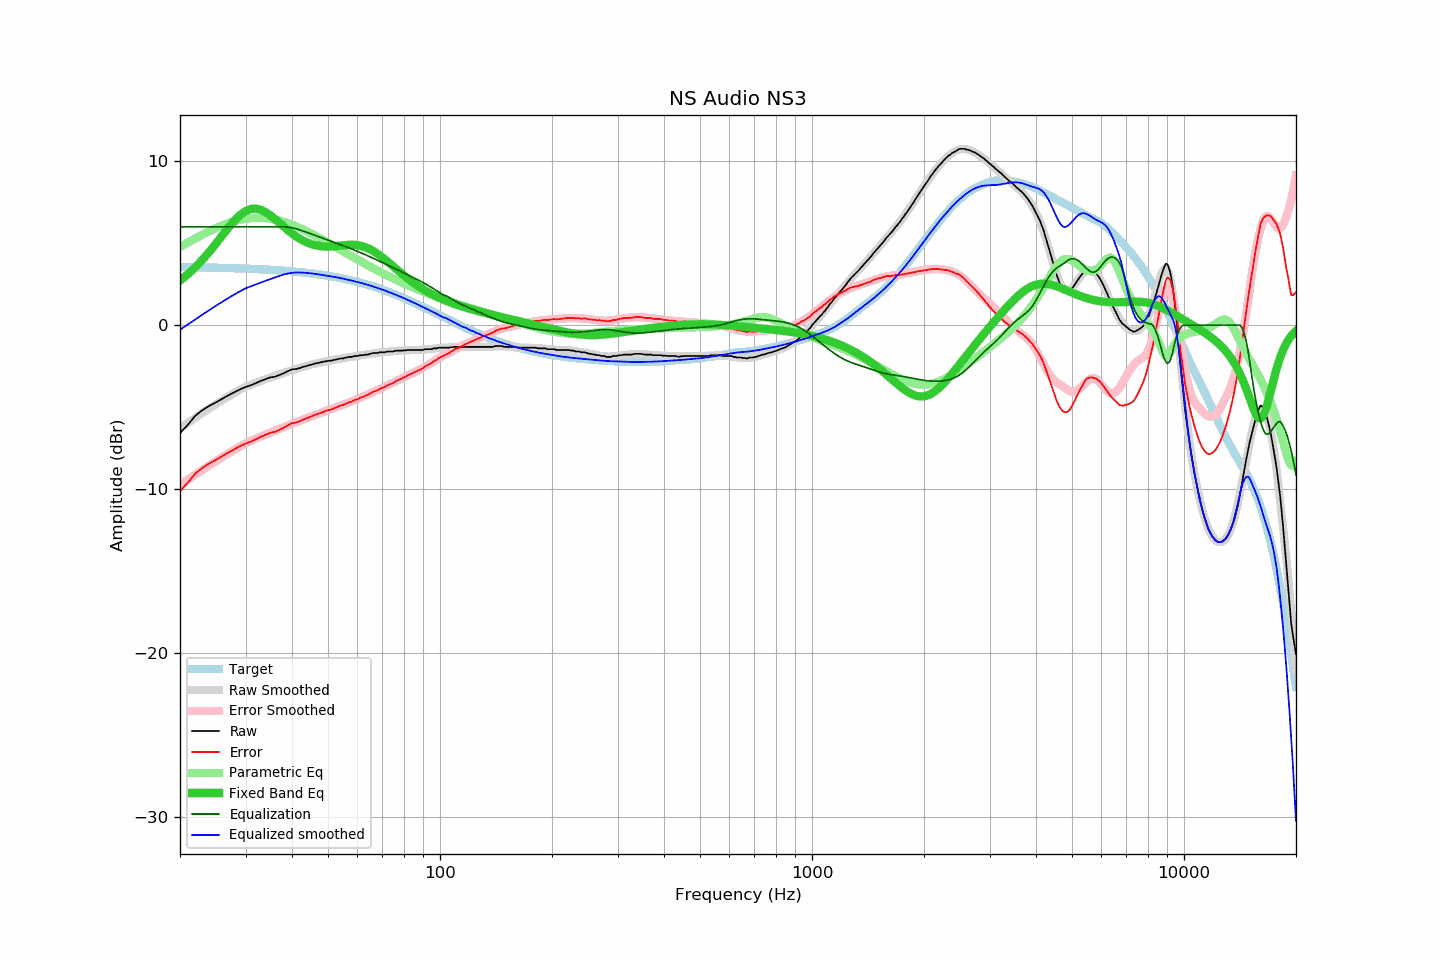

The data file committed next to this chart (first rows):
frequency, raw, error, smoothed, error_smoothed, equalization, parametric_eq, equalized_raw, equalized_smoothed, target
20, -6.58, -10.13, -6.28, -9.73, 6.00, 2.72, -0.58, -0.28, 3.54
21, -6.07, -9.61, -5.95, -9.42, 6.00, 3.11, -0.07, 0.05, 3.54
22, -5.51, -9.04, -5.64, -9.11, 6.00, 3.54, 0.49, 0.36, 3.53
23, -5.17, -8.69, -5.35, -8.82, 6.00, 4.00, 0.83, 0.65, 3.52
24, -4.91, -8.43, -5.07, -8.55, 6.00, 4.49, 1.09, 0.93, 3.51
25, -4.70, -8.21, -4.81, -8.29, 6.00, 4.98, 1.30, 1.19, 3.50
26, -4.48, -7.98, -4.57, -8.04, 6.00, 5.48, 1.52, 1.43, 3.49
27, -4.27, -7.76, -4.34, -7.81, 6.00, 5.95, 1.73, 1.66, 3.48
28, -4.09, -7.57, -4.13, -7.60, 6.00, 6.37, 1.91, 1.87, 3.47
29, -3.91, -7.38, -3.93, -7.40, 6.00, 6.71, 2.09, 2.07, 3.46
30, -3.77, -7.22, -3.75, -7.21, 6.00, 6.96, 2.23, 2.25, 3.45
31, -3.66, -7.10, -3.63, -7.06, 6.00, 7.09, 2.34, 2.37, 3.44
32, -3.53, -6.96, -3.52, -6.92, 6.00, 7.11, 2.47, 2.48, 3.42
33, -3.39, -6.80, -3.40, -6.79, 6.00, 7.04, 2.61, 2.60, 3.41
34, -3.28, -6.68, -3.29, -6.67, 6.00, 6.89, 2.72, 2.71, 3.39
35, -3.18, -6.56, -3.19, -6.55, 6.00, 6.69, 2.82, 2.81, 3.38
36, -3.14, -6.50, -3.09, -6.44, 6.00, 6.47, 2.86, 2.91, 3.36
37, -3.04, -6.38, -3.00, -6.33, 6.00, 6.24, 2.96, 3.00, 3.34
38, -2.93, -6.26, -2.91, -6.22, 6.00, 6.01, 3.07, 3.09, 3.32
39, -2.80, -6.11, -2.83, -6.12, 5.98, 5.79, 3.18, 3.15, 3.30
40, -2.69, -5.97, -2.75, -6.02, 5.94, 5.59, 3.25, 3.19, 3.28
41, -2.67, -5.93, -2.67, -5.93, 5.88, 5.42, 3.21, 3.21, 3.26
42, -2.61, -5.85, -2.60, -5.83, 5.81, 5.27, 3.20, 3.21, 3.23
43, -2.53, -5.74, -2.53, -5.74, 5.73, 5.14, 3.20, 3.20, 3.21
44, -2.47, -5.66, -2.47, -5.65, 5.65, 5.03, 3.18, 3.18, 3.19
45, -2.41, -5.57, -2.41, -5.57, 5.57, 4.95, 3.16, 3.16, 3.16
46, -2.34, -5.48, -2.35, -5.49, 5.49, 4.89, 3.14, 3.13, 3.13
47, -2.30, -5.41, -2.31, -5.41, 5.41, 4.84, 3.11, 3.10, 3.10
48, -2.25, -5.33, -2.26, -5.33, 5.33, 4.81, 3.08, 3.07, 3.07
49, -2.21, -5.26, -2.22, -5.26, 5.26, 4.80, 3.05, 3.04, 3.04
50, -2.17, -5.19, -2.18, -5.19, 5.19, 4.79, 3.01, 3.01, 3.01
51, -2.16, -5.14, -2.14, -5.12, 5.12, 4.80, 2.95, 2.98, 2.98
52, -2.11, -5.06, -2.10, -5.05, 5.05, 4.81, 2.93, 2.94, 2.94
53, -2.07, -4.98, -2.07, -4.98, 4.98, 4.83, 2.90, 2.91, 2.91
54, -2.03, -4.91, -2.04, -4.91, 4.91, 4.85, 2.88, 2.87, 2.87
55, -2.02, -4.86, -2.01, -4.84, 4.84, 4.87, 2.82, 2.83, 2.84
56, -1.97, -4.77, -1.98, -4.78, 4.78, 4.89, 2.80, 2.79, 2.80
57, -1.93, -4.69, -1.95, -4.71, 4.71, 4.90, 2.77, 2.75, 2.76
58, -1.93, -4.65, -1.92, -4.64, 4.64, 4.90, 2.71, 2.72, 2.72
59, -1.88, -4.56, -1.90, -4.57, 4.57, 4.89, 2.69, 2.67, 2.68
60, -1.88, -4.52, -1.87, -4.50, 4.50, 4.88, 2.62, 2.63, 2.64
61, -1.83, -4.43, -1.84, -4.43, 4.43, 4.85, 2.60, 2.59, 2.59
62, -1.83, -4.38, -1.82, -4.36, 4.36, 4.81, 2.53, 2.55, 2.55
63, -1.79, -4.30, -1.79, -4.30, 4.30, 4.76, 2.50, 2.50, 2.50
64, -1.79, -4.25, -1.77, -4.23, 4.23, 4.69, 2.43, 2.46, 2.46
65, -1.74, -4.16, -1.75, -4.16, 4.16, 4.62, 2.41, 2.41, 2.41
66, -1.70, -4.07, -1.73, -4.09, 4.09, 4.53, 2.38, 2.36, 2.36
67, -1.69, -4.01, -1.71, -4.02, 4.02, 4.44, 2.33, 2.31, 2.32
68, -1.69, -3.96, -1.69, -3.95, 3.95, 4.34, 2.26, 2.27, 2.27
69, -1.65, -3.87, -1.67, -3.89, 3.89, 4.24, 2.23, 2.22, 2.22
70, -1.65, -3.82, -1.65, -3.82, 3.82, 4.13, 2.17, 2.17, 2.17
71, -1.65, -3.77, -1.64, -3.75, 3.75, 4.02, 2.10, 2.12, 2.12
72, -1.61, -3.68, -1.62, -3.69, 3.69, 3.91, 2.07, 2.07, 2.07
73, -1.60, -3.62, -1.61, -3.62, 3.62, 3.79, 2.02, 2.01, 2.02
74, -1.60, -3.57, -1.59, -3.56, 3.56, 3.68, 1.95, 1.96, 1.96
75, -1.60, -3.52, -1.58, -3.49, 3.49, 3.57, 1.89, 1.91, 1.91
76, -1.55, -3.41, -1.57, -3.43, 3.43, 3.45, 1.88, 1.86, 1.86
77, -1.55, -3.36, -1.56, -3.37, 3.37, 3.34, 1.81, 1.81, 1.81
78, -1.55, -3.31, -1.55, -3.31, 3.31, 3.24, 1.75, 1.75, 1.75
79, -1.55, -3.25, -1.54, -3.24, 3.24, 3.13, 1.69, 1.70, 1.70
... 553 more rows
